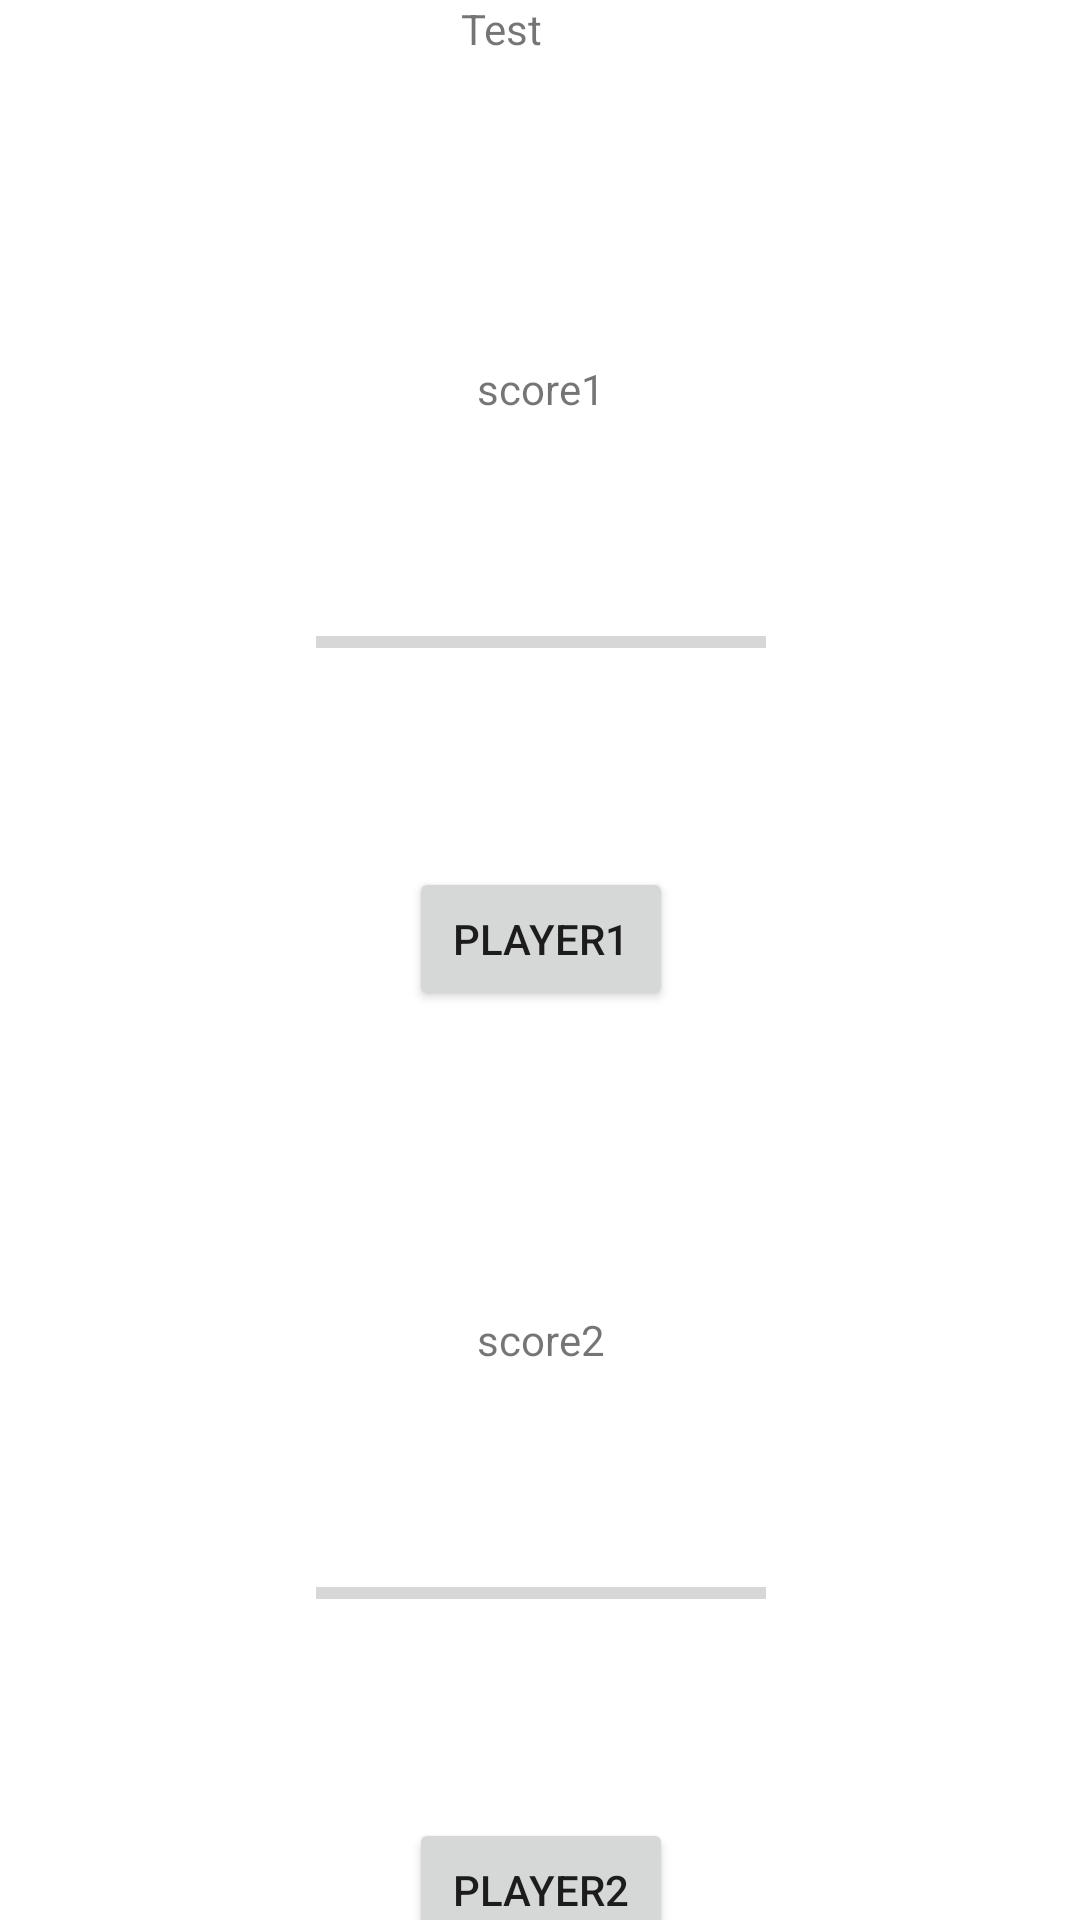

Android layout source for this screen:
<!-- AndroidManifest.xml: application theme Theme.ButtonWar -->
<!-- res/layout/progress_bar_test.xml -->
<?xml version="1.0" encoding="utf-8"?>
<androidx.constraintlayout.widget.ConstraintLayout xmlns:android="http://schemas.android.com/apk/res/android"
    xmlns:app="http://schemas.android.com/apk/res-auto"
    xmlns:tools="http://schemas.android.com/tools"
    android:layout_width="match_parent"
    android:layout_height="match_parent">

    <TextView
        android:id="@+id/textView2"
        android:layout_width="53dp"
        android:layout_height="20dp"
        android:text="Test"
        app:layout_constraintEnd_toEndOf="parent"
        app:layout_constraintStart_toStartOf="parent"
        app:layout_constraintTop_toTopOf="parent" />

    <TextView
        android:id="@+id/scoreP1"
        android:layout_width="wrap_content"
        android:layout_height="wrap_content"
        android:layout_marginTop="100dp"
        android:text="score1"
        app:layout_constraintEnd_toEndOf="@+id/textView2"
        app:layout_constraintStart_toStartOf="@+id/textView2"
        app:layout_constraintTop_toBottomOf="@+id/textView2" />

    <ProgressBar
        android:id="@+id/scoreBar1"
        style="?android:attr/progressBarStyleHorizontal"
        android:layout_width="150dp"
        android:layout_height="50dp"
        android:layout_marginTop="50dp"
        android:progressTint="#F44336"
        app:layout_constraintEnd_toEndOf="@+id/textView2"
        app:layout_constraintStart_toStartOf="@+id/textView2"
        app:layout_constraintTop_toBottomOf="@+id/scoreP1" />

    <Button
        android:id="@+id/player1"
        android:layout_width="wrap_content"
        android:layout_height="wrap_content"
        android:layout_marginTop="50dp"
        android:text="Player1"
        app:layout_constraintEnd_toEndOf="@+id/scoreBar1"
        app:layout_constraintStart_toStartOf="@+id/scoreBar1"
        app:layout_constraintTop_toBottomOf="@+id/scoreBar1" />

    <TextView
        android:id="@+id/scoreP2"
        android:layout_width="wrap_content"
        android:layout_height="wrap_content"
        android:layout_marginTop="100dp"
        android:text="score2"
        app:layout_constraintEnd_toEndOf="@+id/textView2"
        app:layout_constraintStart_toStartOf="@+id/textView2"
        app:layout_constraintTop_toBottomOf="@+id/player1" />

    <ProgressBar
        android:id="@+id/scoreBar2"
        style="?android:attr/progressBarStyleHorizontal"
        android:layout_width="150dp"
        android:layout_height="50dp"
        android:layout_marginTop="50dp"
        android:progressTint="#3F51B5"
        app:layout_constraintEnd_toEndOf="@+id/scoreP2"
        app:layout_constraintStart_toStartOf="@+id/scoreP2"
        app:layout_constraintTop_toBottomOf="@+id/scoreP2" />

    <Button
        android:id="@+id/player2"
        android:layout_width="wrap_content"
        android:layout_height="wrap_content"
        android:layout_marginTop="50dp"
        android:text="Player2"
        app:layout_constraintEnd_toEndOf="@+id/scoreBar2"
        app:layout_constraintStart_toStartOf="@+id/scoreBar2"
        app:layout_constraintTop_toBottomOf="@+id/scoreBar2" />
</androidx.constraintlayout.widget.ConstraintLayout>
<!-- resources referenced by this layout -->
<resources>
  <style name="Theme.ButtonWar" parent="Theme.MaterialComponents.DayNight.DarkActionBar">
          
          <item name="colorPrimary">@color/purple_500</item>
          <item name="colorPrimaryVariant">@color/purple_700</item>
          <item name="colorOnPrimary">@color/white</item>
          
          <item name="colorSecondary">@color/teal_200</item>
          <item name="colorSecondaryVariant">@color/teal_700</item>
          <item name="colorOnSecondary">@color/black</item>
          
          <item name="android:statusBarColor" tools:targetApi="l">?attr/colorPrimaryVariant</item>
          
      </style>
  <!-- not gathered from this repository: default colours our renderer supplied (Android Studio template values) -->
  <color name="purple_500">#FF6200EE</color>
  <color name="purple_700">#FF3700B3</color>
  <color name="teal_200">#FF03DAC5</color>
  <color name="teal_700">#FF018786</color>
  <color name="black">#FF000000</color>
  <color name="white">#FFFFFFFF</color>
</resources>
